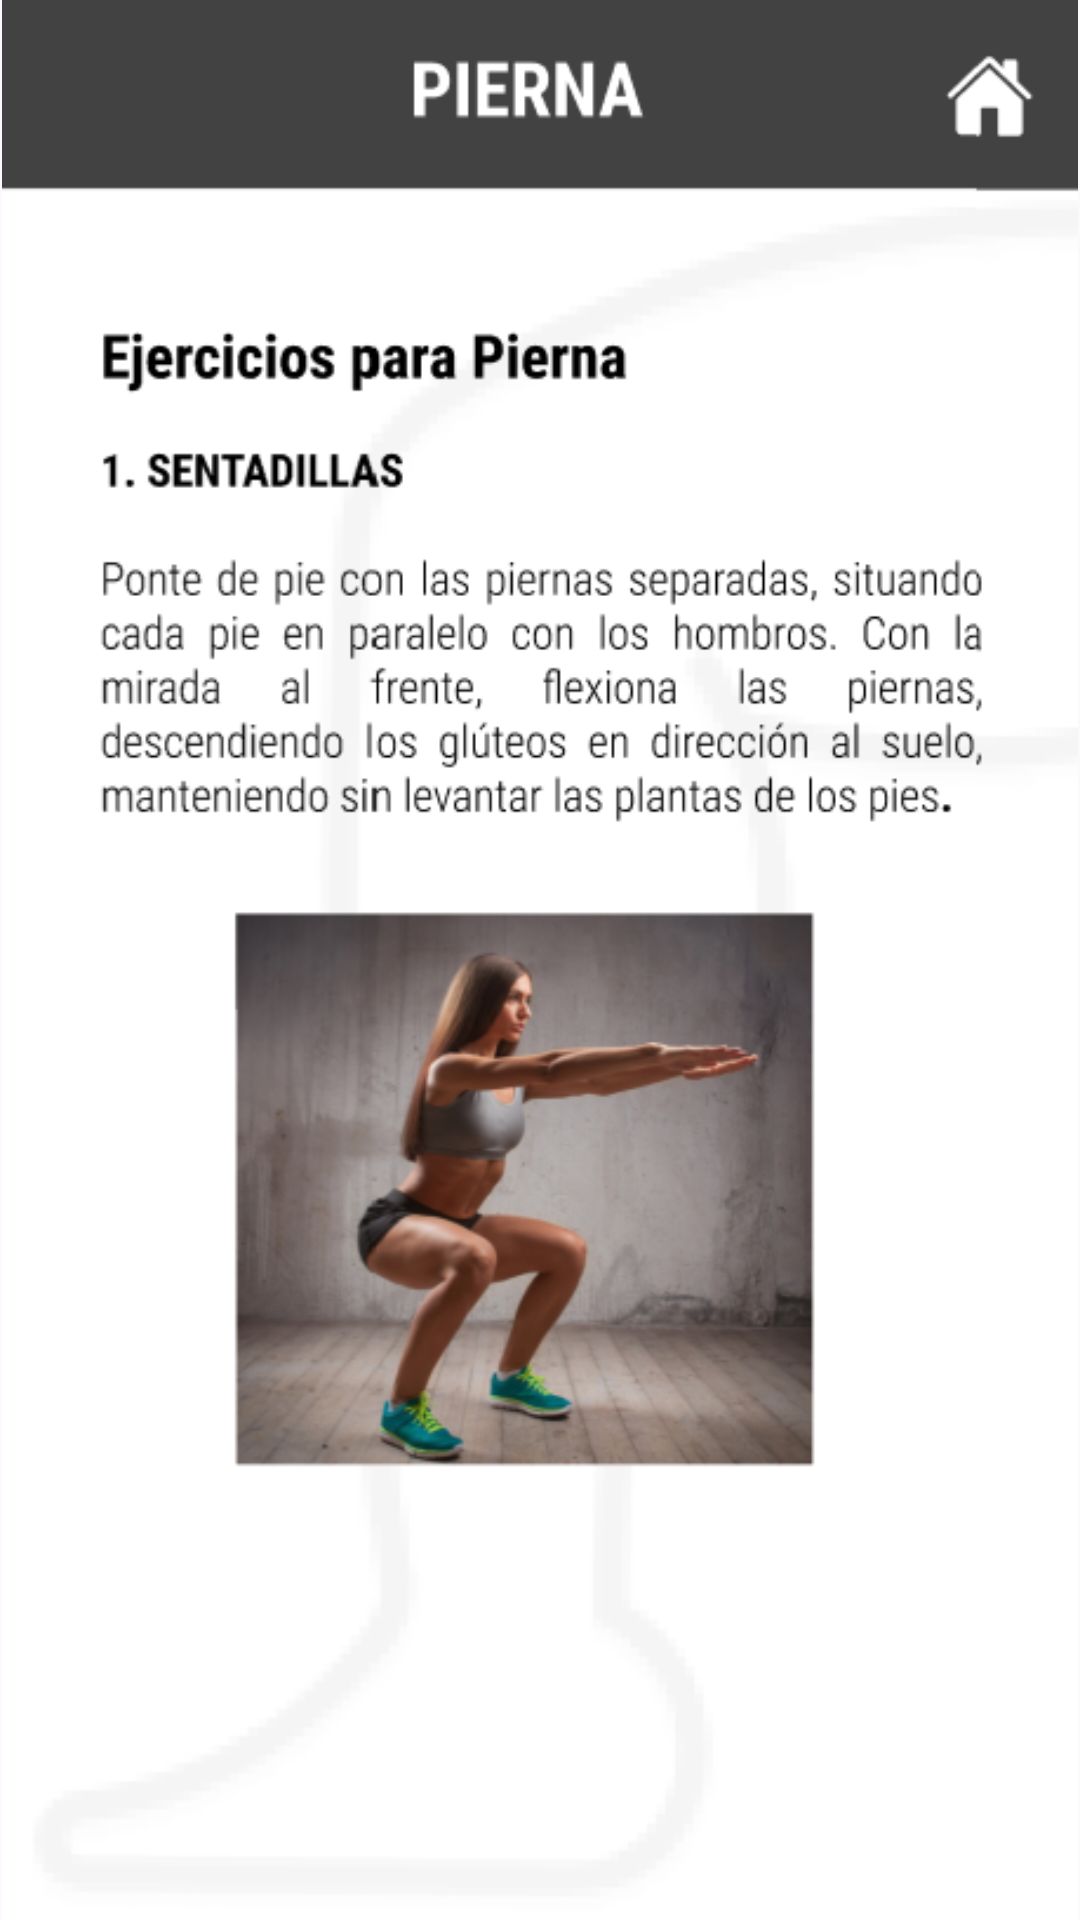

Produce the Android XML layout that renders to this screen, including the resource entries it uses.
<!-- AndroidManifest.xml: application theme Theme.GymForge -->
<!-- res/layout/activity_pierna.xml -->
<?xml version="1.0" encoding="utf-8"?>
<RelativeLayout
    xmlns:android="http://schemas.android.com/apk/res/android"
    xmlns:app="http://schemas.android.com/apk/res-auto"
    xmlns:tools="http://schemas.android.com/tools"
    android:layout_width="match_parent"
    android:layout_height="match_parent"
    tools:context=".Brazos">

    <RelativeLayout
        android:layout_width="match_parent"
        android:layout_height="match_parent"
        android:foregroundGravity="center">

        <ViewFlipper
            android:id="@+id/vFlipper"
            android:layout_width="match_parent"
            android:layout_height="match_parent"
            android:inAnimation="@android:anim/slide_in_left"
            android:outAnimation="@android:anim/slide_out_right">

            <ImageView
                android:layout_width="match_parent"
                android:layout_height="match_parent"
                android:src="@drawable/pi1" />

            <ImageView
                android:layout_width="match_parent"
                android:layout_height="match_parent"
                android:src="@drawable/pi2" />

            <ImageView
                android:layout_width="match_parent"
                android:layout_height="match_parent"
                android:src="@drawable/pi3" />

            <ImageView
                android:layout_width="match_parent"
                android:layout_height="match_parent"
                android:src="@drawable/pi4" />

        </ViewFlipper>
    </RelativeLayout>

    <androidx.constraintlayout.widget.ConstraintLayout
        android:layout_width="match_parent"
        android:layout_height="match_parent">

        <com.google.android.material.button.MaterialButton
            android:id="@+id/btBack"
            android:layout_width="50dp"
            android:layout_height="50dp"
            android:layout_marginStart="144dp"
            android:layout_marginTop="564dp"
            android:layout_marginEnd="20dp"
            android:background="@drawable/back"
            android:textAlignment="textStart"
            android:textSize="25sp"
            android:textStyle="bold"
            app:layout_constraintEnd_toStartOf="@+id/btNext"
            app:layout_constraintStart_toStartOf="parent"
            app:layout_constraintTop_toTopOf="parent" />

        <com.google.android.material.button.MaterialButton
            android:id="@+id/btNext"
            android:layout_width="50dp"
            android:layout_height="50dp"
            android:layout_marginStart="20dp"
            android:layout_marginTop="564dp"
            android:layout_marginEnd="147dp"
            android:background="@drawable/next"
            android:textAlignment="viewStart"
            android:textSize="25dp"
            android:textStyle="bold"
            app:layout_constraintEnd_toEndOf="parent"
            app:layout_constraintStart_toEndOf="@+id/btBack"
            app:layout_constraintTop_toTopOf="parent" />

        <com.google.android.material.button.MaterialButton
            android:id="@+id/btHome"
            android:layout_width="50dp"
            android:layout_height="50dp"
            android:layout_marginStart="352dp"
            android:layout_marginTop="15dp"
            android:layout_marginEnd="10dp"
            android:background="#00FFFFFF"
            android:textStyle="bold"
            app:layout_constraintEnd_toEndOf="parent"
            app:layout_constraintStart_toStartOf="parent"
            app:layout_constraintTop_toTopOf="parent" />

    </androidx.constraintlayout.widget.ConstraintLayout>

</RelativeLayout>
<!-- resources referenced by this layout -->
<resources>
  <!-- drawable pi1: png bitmap (drawable, 171162 bytes) -->
  <!-- drawable pi2: png bitmap (drawable, 185765 bytes) -->
  <!-- drawable pi3: png bitmap (drawable, 107332 bytes) -->
  <!-- drawable pi4: png bitmap (drawable, 113255 bytes) -->
  <style name="Theme.GymForge" parent="Base.Theme.GymForge" />
  <style name="Base.Theme.GymForge" parent="Theme.Material3.DayNight.NoActionBar">
          
          
          <item name="colorPrimary">#4FAAF6</item>
      </style>
</resources>
